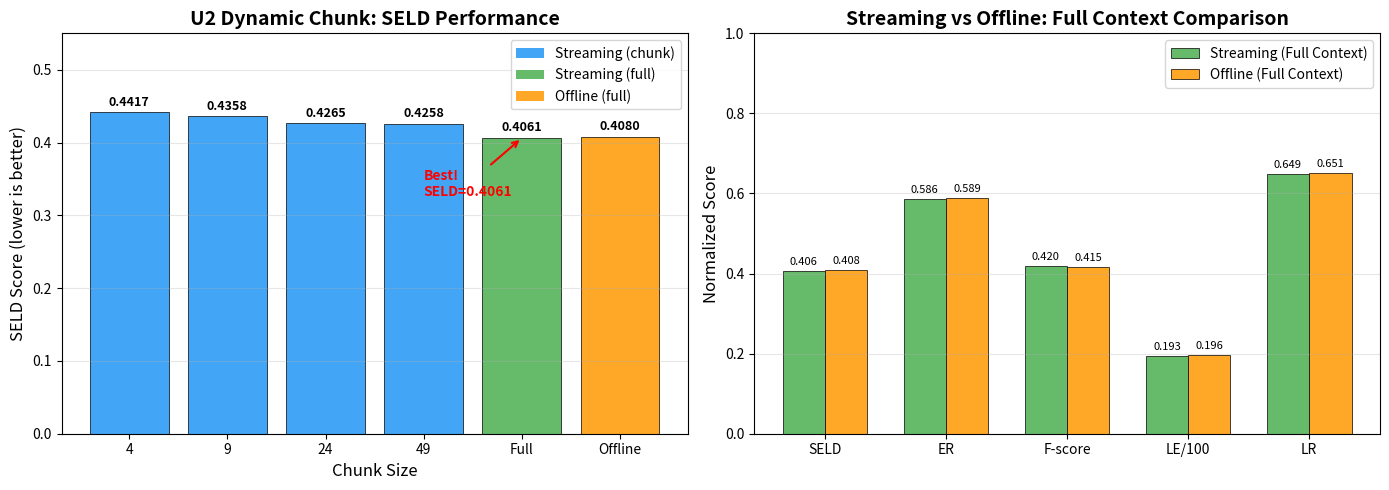

The script that saved this image: (Note: this script raises an exception after producing the figure.)
"""Generate U2 Dynamic Chunk comparison chart."""
import matplotlib.pyplot as plt
import numpy as np
from pathlib import Path

# U2 Dynamic Chunk 实验数据 (从 metrics.toml 提取)
# 选取最佳的一次实验结果
chunk_sizes = [4, 9, 24, 49, 'Full\n(Streaming)', 'Full\n(Offline)']
chunk_labels = ['4', '9', '24', '49', 'Full', 'Offline']

# SELD scores (lower is better)
seld_scores = [0.4417, 0.4358, 0.4265, 0.4258, 0.4061, 0.4080]

# ER (Error Rate)
er_scores = [0.6653, 0.6533, 0.6338, 0.6236, 0.5864, 0.5891]

# F-score
f_scores = [0.3715, 0.3815, 0.3953, 0.3931, 0.4201, 0.4154]

# Create figure with 2 subplots
fig, axes = plt.subplots(1, 2, figsize=(14, 5))

# --- Left: SELD Score by Chunk Size ---
ax1 = axes[0]
colors = ['#42a5f5'] * 4 + ['#66bb6a', '#ffa726']
bars = ax1.bar(range(len(chunk_labels)), seld_scores, color=colors, edgecolor='black', linewidth=0.5)

# Add value labels on bars
for i, (bar, val) in enumerate(zip(bars, seld_scores)):
    height = bar.get_height()
    ax1.text(bar.get_x() + bar.get_width()/2., height + 0.005,
             f'{val:.4f}', ha='center', va='bottom', fontsize=9, fontweight='bold')

ax1.set_xlabel('Chunk Size', fontsize=12)
ax1.set_ylabel('SELD Score (lower is better)', fontsize=12)
ax1.set_title('U2 Dynamic Chunk: SELD Performance', fontsize=14, fontweight='bold')
ax1.set_xticks(range(len(chunk_labels)))
ax1.set_xticklabels(chunk_labels)
ax1.set_ylim(0, 0.55)
ax1.grid(axis='y', alpha=0.3)

# Add legend
from matplotlib.patches import Patch
legend_elements = [Patch(facecolor='#42a5f5', label='Streaming (chunk)'),
                   Patch(facecolor='#66bb6a', label='Streaming (full)'),
                   Patch(facecolor='#ffa726', label='Offline (full)')]
ax1.legend(handles=legend_elements, loc='upper right')

# Add annotation for best result
best_idx = np.argmin(seld_scores)
ax1.annotate('Best!\nSELD=0.4061', xy=(best_idx, seld_scores[best_idx]),
             xytext=(best_idx-1, seld_scores[best_idx]-0.08),
             arrowprops=dict(arrowstyle='->', color='red', lw=1.5),
             fontsize=10, color='red', fontweight='bold')

# --- Right: Metrics Comparison (Best Streaming vs Offline) ---
ax2 = axes[1]

metrics = ['SELD', 'ER', 'F-score', 'LE/100', 'LR']
best_streaming = [0.4061, 0.5864, 0.4201, 0.1929, 0.6493]  # full streaming
offline = [0.4080, 0.5891, 0.4154, 0.1958, 0.6506]  # full offline

x = np.arange(len(metrics))
width = 0.35

bars1 = ax2.bar(x - width/2, best_streaming, width, label='Streaming (Full Context)', color='#66bb6a', edgecolor='black', linewidth=0.5)
bars2 = ax2.bar(x + width/2, offline, width, label='Offline (Full Context)', color='#ffa726', edgecolor='black', linewidth=0.5)

# Add value labels
for bars in [bars1, bars2]:
    for bar in bars:
        height = bar.get_height()
        ax2.text(bar.get_x() + bar.get_width()/2., height + 0.01,
                 f'{height:.3f}', ha='center', va='bottom', fontsize=8)

ax2.set_ylabel('Normalized Score', fontsize=12)
ax2.set_title('Streaming vs Offline: Full Context Comparison', fontsize=14, fontweight='bold')
ax2.set_xticks(x)
ax2.set_xticklabels(metrics)
ax2.legend(loc='upper right')
ax2.set_ylim(0, 1.0)
ax2.grid(axis='y', alpha=0.3)

plt.tight_layout()

# Save
out_dir = Path("experiments/plots")
out_dir.mkdir(exist_ok=True)
fig.savefig(out_dir / "u2_dynamic_chunk_analysis.png", dpi=150, bbox_inches='tight')
print(f"Saved {out_dir / 'u2_dynamic_chunk_analysis.png'}")

# Also create a simple chart showing chunk size trend only
fig2, ax3 = plt.subplots(figsize=(10, 6))

# Plot trend line for streaming chunks
x_vals = [4, 9, 24, 49]
seld_streaming = [0.4417, 0.4358, 0.4265, 0.4258]

ax3.plot(x_vals, seld_streaming, 'o-', color='#1976d2', linewidth=2, markersize=10, label='Streaming (different chunks)')
ax3.axhline(y=0.4061, color='#66bb6a', linestyle='--', linewidth=2, label='Streaming (full context)')
ax3.axhline(y=0.4080, color='#ff9800', linestyle='--', linewidth=2, label='Offline (full context)')

# Fill area between streaming and offline
ax3.fill_between([0, 60], 0.4061, 0.4080, alpha=0.2, color='gray', label='Performance gap')

ax3.set_xlabel('Chunk Size', fontsize=12)
ax3.set_ylabel('SELD Score (lower is better)', fontsize=12)
ax3.set_title('U2 Dynamic Chunk: Chunk Size vs Performance', fontsize=14, fontweight='bold')
ax3.legend(loc='upper right')
ax3.grid(True, alpha=0.3)
ax3.set_xlim(0, 55)
ax3.set_ylim(0.38, 0.48)

# Add annotations
ax3.annotate('Best Streaming:\nSELD=0.4258', xy=(49, 0.4258), xytext=(35, 0.438),
             arrowprops=dict(arrowstyle='->', color='blue'), fontsize=10)
ax3.annotate('Dynamic Chunk\nTraining Benefit', xy=(25, 0.415), fontsize=11,
             bbox=dict(boxstyle='round', facecolor='wheat', alpha=0.5))

fig2.savefig(out_dir / "u2_chunk_trend.png", dpi=150, bbox_inches='tight')
print(f"Saved {out_dir / 'u2_chunk_trend.png'}")

plt.close('all')
print("\nDone! Generated charts:")
print("  - u2_dynamic_chunk_analysis.png (comprehensive)")
print("  - u2_chunk_trend.png (trend focus)")
